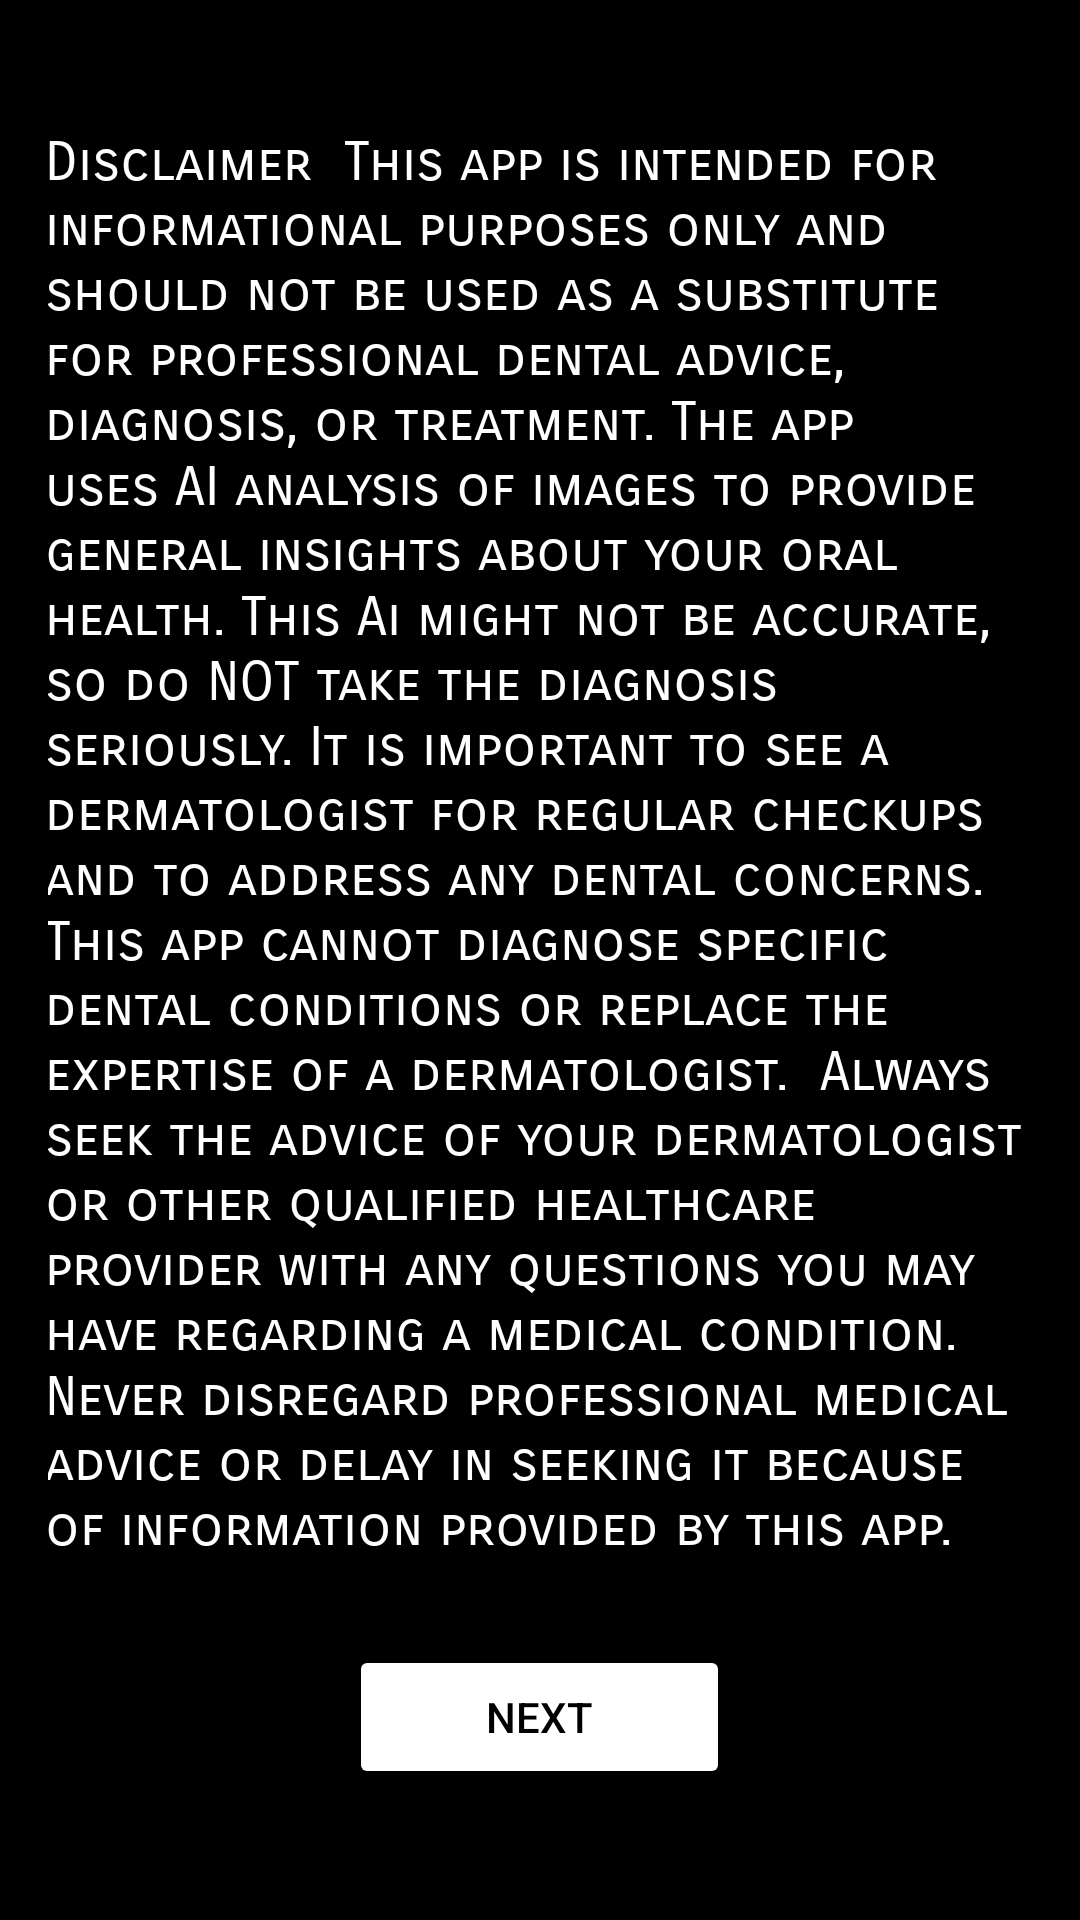

Here is an Android app screen rendered from its layout file. Give the layout XML and the strings, colors and styles it references.
<!-- AndroidManifest.xml: application theme Theme.Cancerdetector -->
<!-- res/layout/activity_disclaimer_skin.xml -->
<?xml version="1.0" encoding="utf-8"?>

<LinearLayout xmlns:android="http://schemas.android.com/apk/res/android"
    android:layout_width="match_parent"
    android:layout_height="match_parent"
    android:orientation="vertical"
    android:padding="16dp"
    android:background="#000000"
    android:gravity="center">

    <TextView
        android:layout_width="330dp"
        android:layout_height="473dp"
        android:layout_marginBottom="32dp"
        android:fontFamily="sans-serif-smallcaps"
        android:text="Disclaimer  This app is intended for informational purposes only and should not be used as a substitute for professional dental advice, diagnosis, or treatment. The app uses AI analysis of images to provide general insights about your oral health. This Ai might not be accurate, so do NOT take the diagnosis seriously. It is important to see a dermatologist for regular checkups and to address any dental concerns.  This app cannot diagnose specific dental conditions or replace the expertise of a dermatologist.  Always seek the advice of your dermatologist or other qualified healthcare provider with any questions you may have regarding a medical condition.  Never disregard professional medical advice or delay in seeking it because of information provided by this app. By using this app, you agree to these terms."
        android:textColor="#FFFFFF"
        android:textSize="18sp" />

    <Button
        android:id="@+id/next_button"
        android:layout_width="127dp"
        android:layout_height="wrap_content"
        android:text="Next"
        android:textColor="#000000"
        android:backgroundTint="#FFFFFF" />  


</LinearLayout>
<!-- resources referenced by this layout -->
<resources>
  <style name="Theme.Cancerdetector" parent="Base.Theme.Cancerdetector" />
  <style name="Base.Theme.Cancerdetector" parent="Theme.Material3.DayNight.NoActionBar">
          
          
      </style>
</resources>
